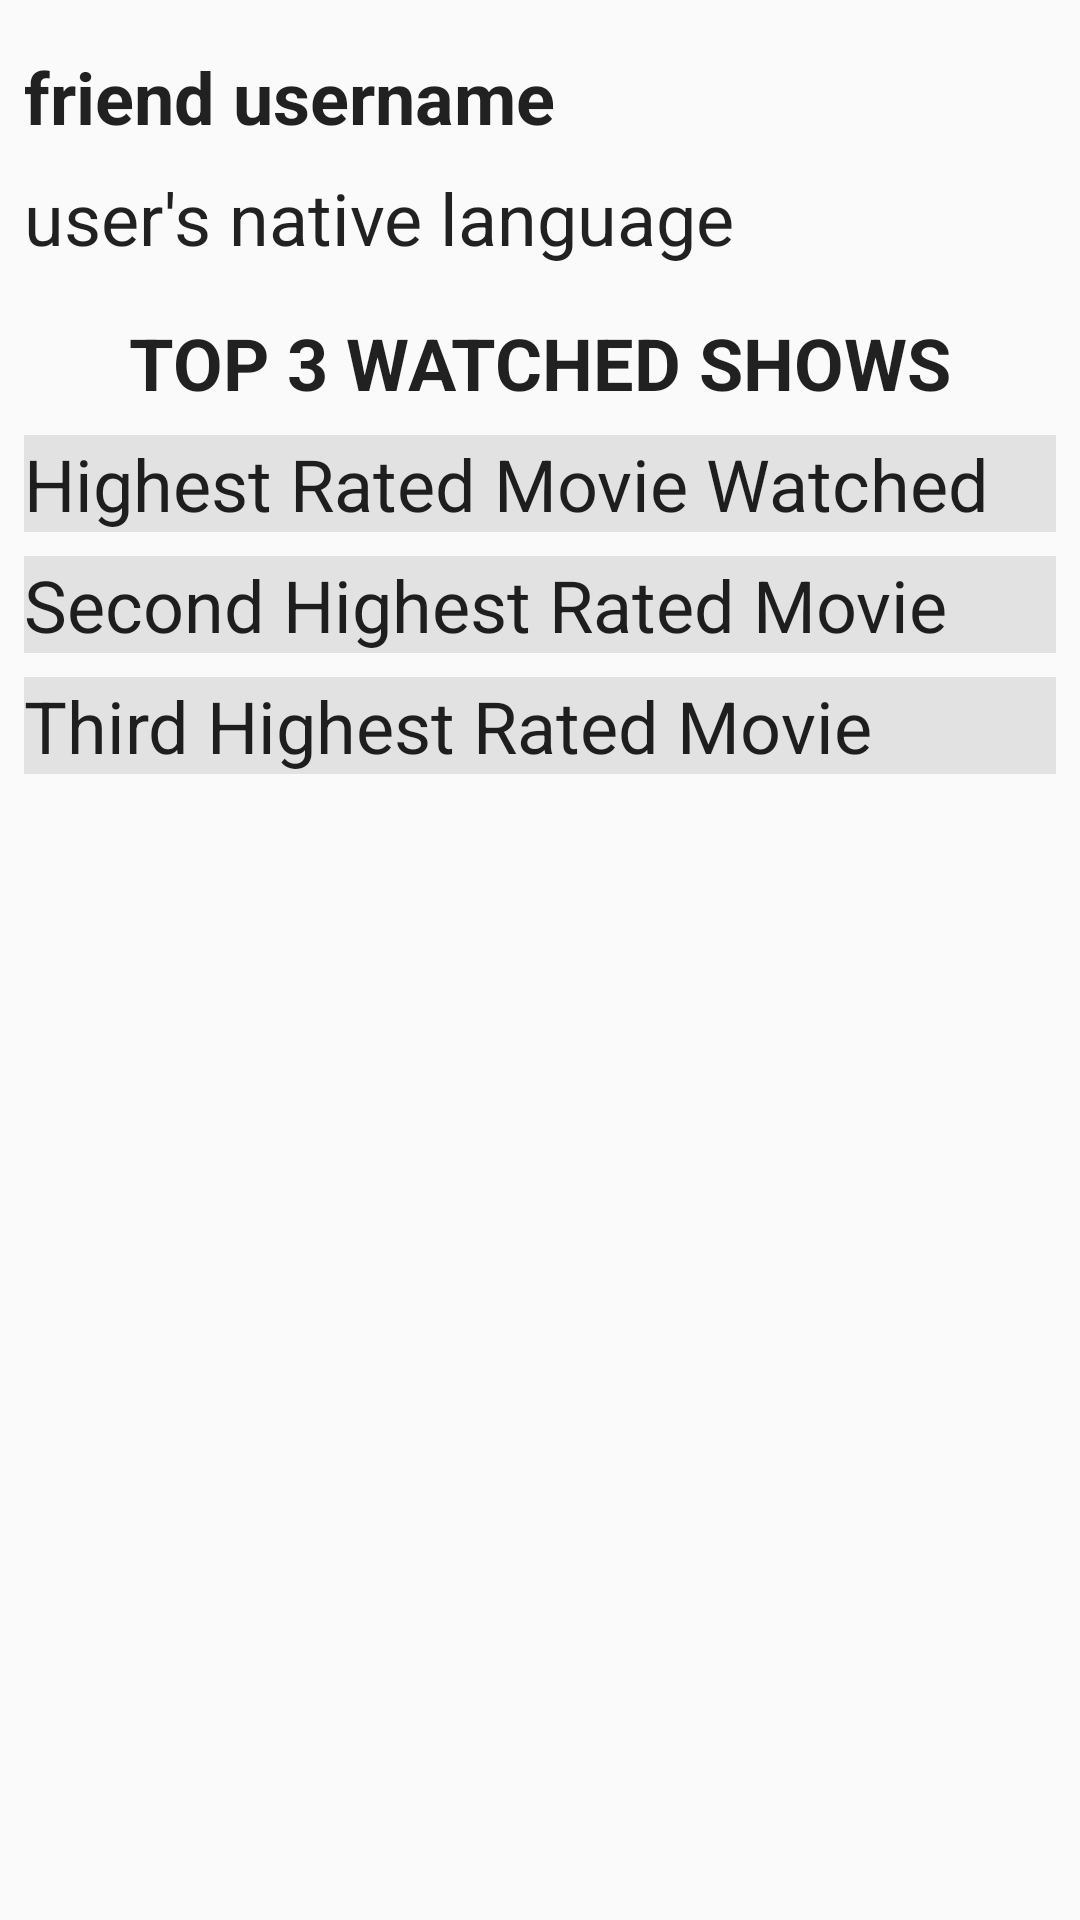

Reconstruct the res/layout file that produces this screen, plus the resources it refers to.
<!-- AndroidManifest.xml: application theme AppTheme -->
<!-- res/layout/friend_info_dialog.xml -->
<?xml version="1.0" encoding="utf-8"?>
<android.support.constraint.ConstraintLayout
    xmlns:android="http://schemas.android.com/apk/res/android"
    xmlns:app="http://schemas.android.com/apk/res-auto"
    xmlns:tools="http://schemas.android.com/tools"
    android:layout_width="match_parent"
    android:layout_height="wrap_content"
    android:orientation="vertical">


    <TextView
        android:id="@+id/friendUsernameViewFD"
        android:layout_width="0dp"
        android:layout_height="wrap_content"
        android:layout_marginStart="8dp"
        android:layout_marginTop="16dp"
        android:layout_marginEnd="8dp"
        android:text="friend username"
        android:textAlignment="textStart"
        android:textAppearance="@style/TextAppearance.AppCompat.Headline"
        android:textStyle="bold"
        app:layout_constraintEnd_toEndOf="parent"
        app:layout_constraintStart_toStartOf="parent"
        app:layout_constraintTop_toTopOf="parent" />

    <TextView
        android:id="@+id/nativeLangViewFD"
        android:layout_width="0dp"
        android:layout_height="wrap_content"
        android:layout_marginStart="8dp"
        android:layout_marginTop="8dp"
        android:layout_marginEnd="8dp"
        android:text="user's native language"
        android:textAppearance="@style/TextAppearance.AppCompat.Headline"
        app:layout_constraintEnd_toEndOf="parent"
        app:layout_constraintStart_toStartOf="parent"
        app:layout_constraintTop_toBottomOf="@+id/friendUsernameViewFD" />

    <TextView
        android:id="@+id/topWatchedViewFD"
        android:layout_width="0dp"
        android:layout_height="wrap_content"
        android:layout_marginStart="8dp"
        android:layout_marginTop="16dp"
        android:layout_marginEnd="8dp"
        android:text="Top 3 Watched Shows"
        android:textAlignment="center"
        android:textAllCaps="true"
        android:textAppearance="@style/TextAppearance.AppCompat.Headline"
        android:textStyle="bold"
        app:layout_constraintEnd_toEndOf="parent"
        app:layout_constraintStart_toStartOf="parent"
        app:layout_constraintTop_toBottomOf="@+id/nativeLangViewFD" />

    <TextView
        android:id="@+id/topMovie1FD"
        android:layout_width="0dp"
        android:layout_height="wrap_content"
        android:layout_marginStart="8dp"
        android:layout_marginTop="8dp"
        android:layout_marginEnd="8dp"
        android:text="Highest Rated Movie Watched"
        android:textAppearance="@style/TextAppearance.AppCompat.Headline"
        android:background="#33808080"
        app:layout_constraintEnd_toEndOf="parent"
        app:layout_constraintStart_toStartOf="parent"
        app:layout_constraintTop_toBottomOf="@+id/topWatchedViewFD" />

    <TextView
        android:id="@+id/topMovie2FD"
        android:layout_width="0dp"
        android:layout_height="wrap_content"
        android:layout_marginStart="8dp"
        android:layout_marginTop="8dp"
        android:layout_marginEnd="8dp"
        android:text="Second Highest Rated Movie"
        android:textAppearance="@style/TextAppearance.AppCompat.Headline"
        android:background="#33808080"
        app:layout_constraintEnd_toEndOf="parent"
        app:layout_constraintStart_toStartOf="parent"
        app:layout_constraintTop_toBottomOf="@+id/topMovie1FD" />

    <TextView
        android:id="@+id/topMovie3FD"
        android:layout_width="0dp"
        android:layout_height="wrap_content"
        android:layout_marginStart="8dp"
        android:layout_marginTop="8dp"
        android:layout_marginEnd="8dp"
        android:text="Third Highest Rated Movie"
        android:textAppearance="@style/TextAppearance.AppCompat.Headline"
        android:background="#33808080"
        app:layout_constraintEnd_toEndOf="parent"
        app:layout_constraintStart_toStartOf="parent"
        app:layout_constraintTop_toBottomOf="@+id/topMovie2FD" />
</android.support.constraint.ConstraintLayout>
<!-- resources referenced by this layout -->
<resources>
  <style name="AppTheme" parent="Theme.AppCompat.Light.DarkActionBar">
          
          <item name="colorPrimary">@color/colorPrimary</item>
          <item name="colorPrimaryDark">@color/colorPrimaryDark</item>
          <item name="colorAccent">@color/colorAccent</item>
          <item name="android:textColorHint">@color/lightGrey</item>
      </style>
  <color name="colorPrimary">#313131</color>
  <color name="colorPrimaryDark">#313131</color>
  <color name="colorAccent">#b32d59</color>
  <color name="lightGrey">#b3b3b3</color>
</resources>
